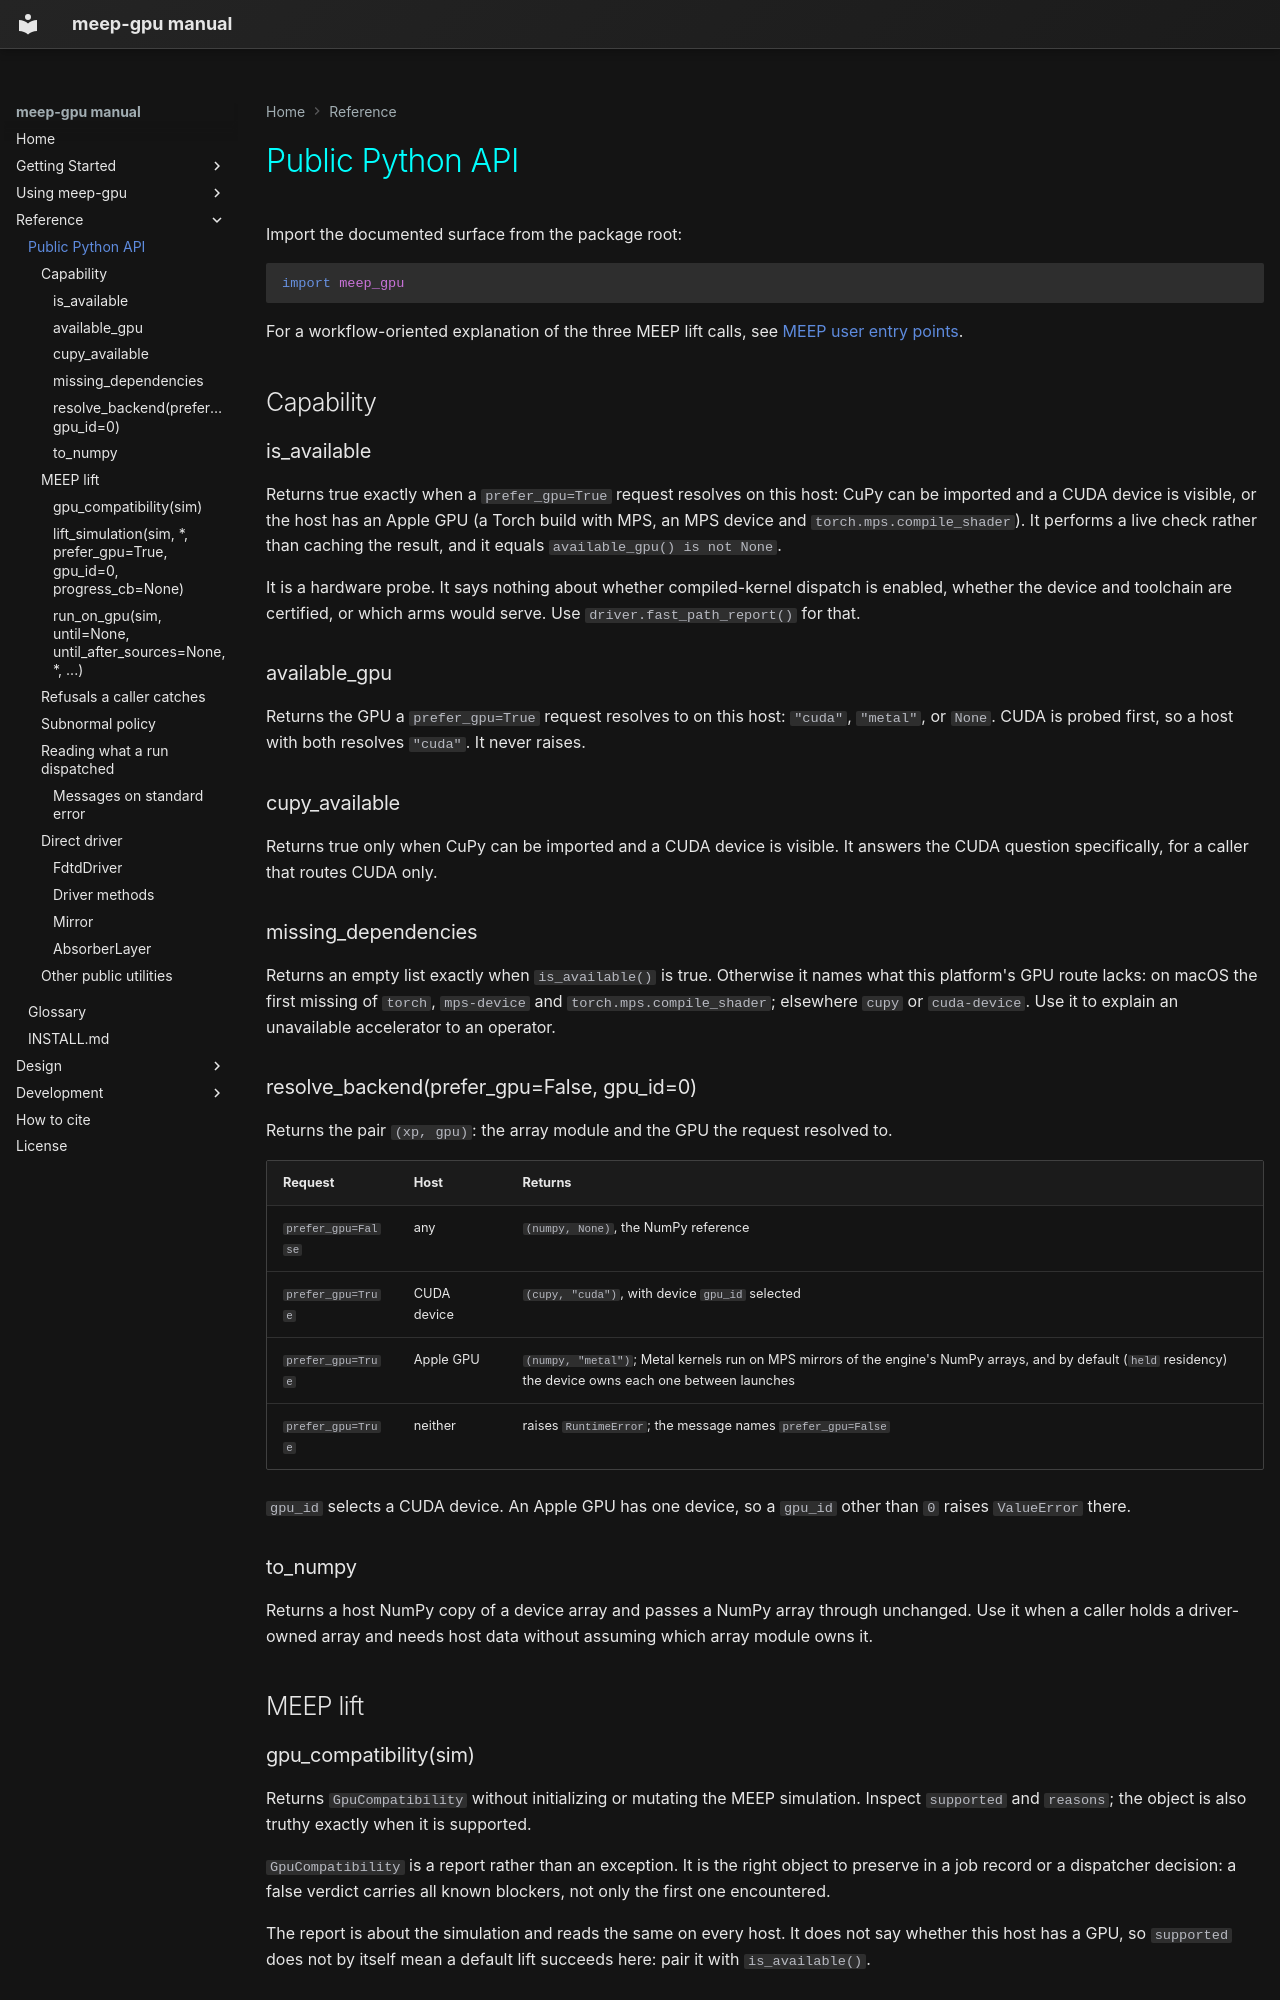

repository: Erised-AI-Inc/meep-gpu · page: reference/public-api/index.html · generator: mkdocs

# Public Python API

Import the documented surface from the package root:

```python
import meep_gpu
```

For a workflow-oriented explanation of the three MEEP lift calls, see
[MEEP user entry points](../getting-started/meep-entry-points.md).

## Capability

### is_available

Returns true exactly when a <code>prefer_gpu=True</code> request resolves on
this host: CuPy can be imported and a CUDA device is visible, or the host has an
Apple GPU (a Torch build with MPS, an MPS device and
<code>torch.mps.compile_shader</code>). It performs a live check rather than
caching the result, and it equals <code>available_gpu() is not None</code>.

It is a hardware probe. It says nothing about whether compiled-kernel dispatch
is enabled, whether the device and toolchain are certified, or which arms would
serve. Use <code>driver.fast_path_report()</code> for that.

### available_gpu

Returns the GPU a <code>prefer_gpu=True</code> request resolves to on this host:
<code>"cuda"</code>, <code>"metal"</code>, or <code>None</code>. CUDA is probed
first, so a host with both resolves <code>"cuda"</code>. It never raises.

### cupy_available

Returns true only when CuPy can be imported and a CUDA device is visible. It
answers the CUDA question specifically, for a caller that routes CUDA only.

### missing_dependencies

Returns an empty list exactly when <code>is_available()</code> is true.
Otherwise it names what this platform's GPU route lacks: on macOS the first
missing of <code>torch</code>, <code>mps-device</code> and
<code>torch.mps.compile_shader</code>; elsewhere <code>cupy</code> or
<code>cuda-device</code>. Use it to explain an unavailable accelerator to an
operator.

### resolve_backend(prefer_gpu=False, gpu_id=0)

Returns the pair <code>(xp, gpu)</code>: the array module and the GPU the
request resolved to.

| Request | Host | Returns |
|---|---|---|
| <code>prefer_gpu=False</code> | any | <code>(numpy, None)</code>, the NumPy reference |
| <code>prefer_gpu=True</code> | CUDA device | <code>(cupy, "cuda")</code>, with device <code>gpu_id</code> selected |
| <code>prefer_gpu=True</code> | Apple GPU | <code>(numpy, "metal")</code>; Metal kernels run on MPS mirrors of the engine's NumPy arrays, and by default (<code>held</code> residency) the device owns each one between launches |
| <code>prefer_gpu=True</code> | neither | raises <code>RuntimeError</code>; the message names <code>prefer_gpu=False</code> |

<code>gpu_id</code> selects a CUDA device. An Apple GPU has one device, so a
<code>gpu_id</code> other than <code>0</code> raises <code>ValueError</code>
there.

### to_numpy

Returns a host NumPy copy of a device array and passes a NumPy array through
unchanged. Use it when a caller holds a driver-owned array and needs host data
without assuming which array module owns it.

## MEEP lift

### gpu_compatibility(sim)

Returns <code>GpuCompatibility</code> without initializing or mutating the MEEP
simulation. Inspect <code>supported</code> and <code>reasons</code>; the object
is also truthy exactly when it is supported.

<code>GpuCompatibility</code> is a report rather than an exception. It is the
right object to preserve in a job record or a dispatcher decision: a false
verdict carries all known blockers, not only the first one encountered.

The report is about the simulation and reads the same on every host. It does not
say whether this host has a GPU, so <code>supported</code> does not by itself
mean a default lift succeeds here: pair it with <code>is_available()</code>.
